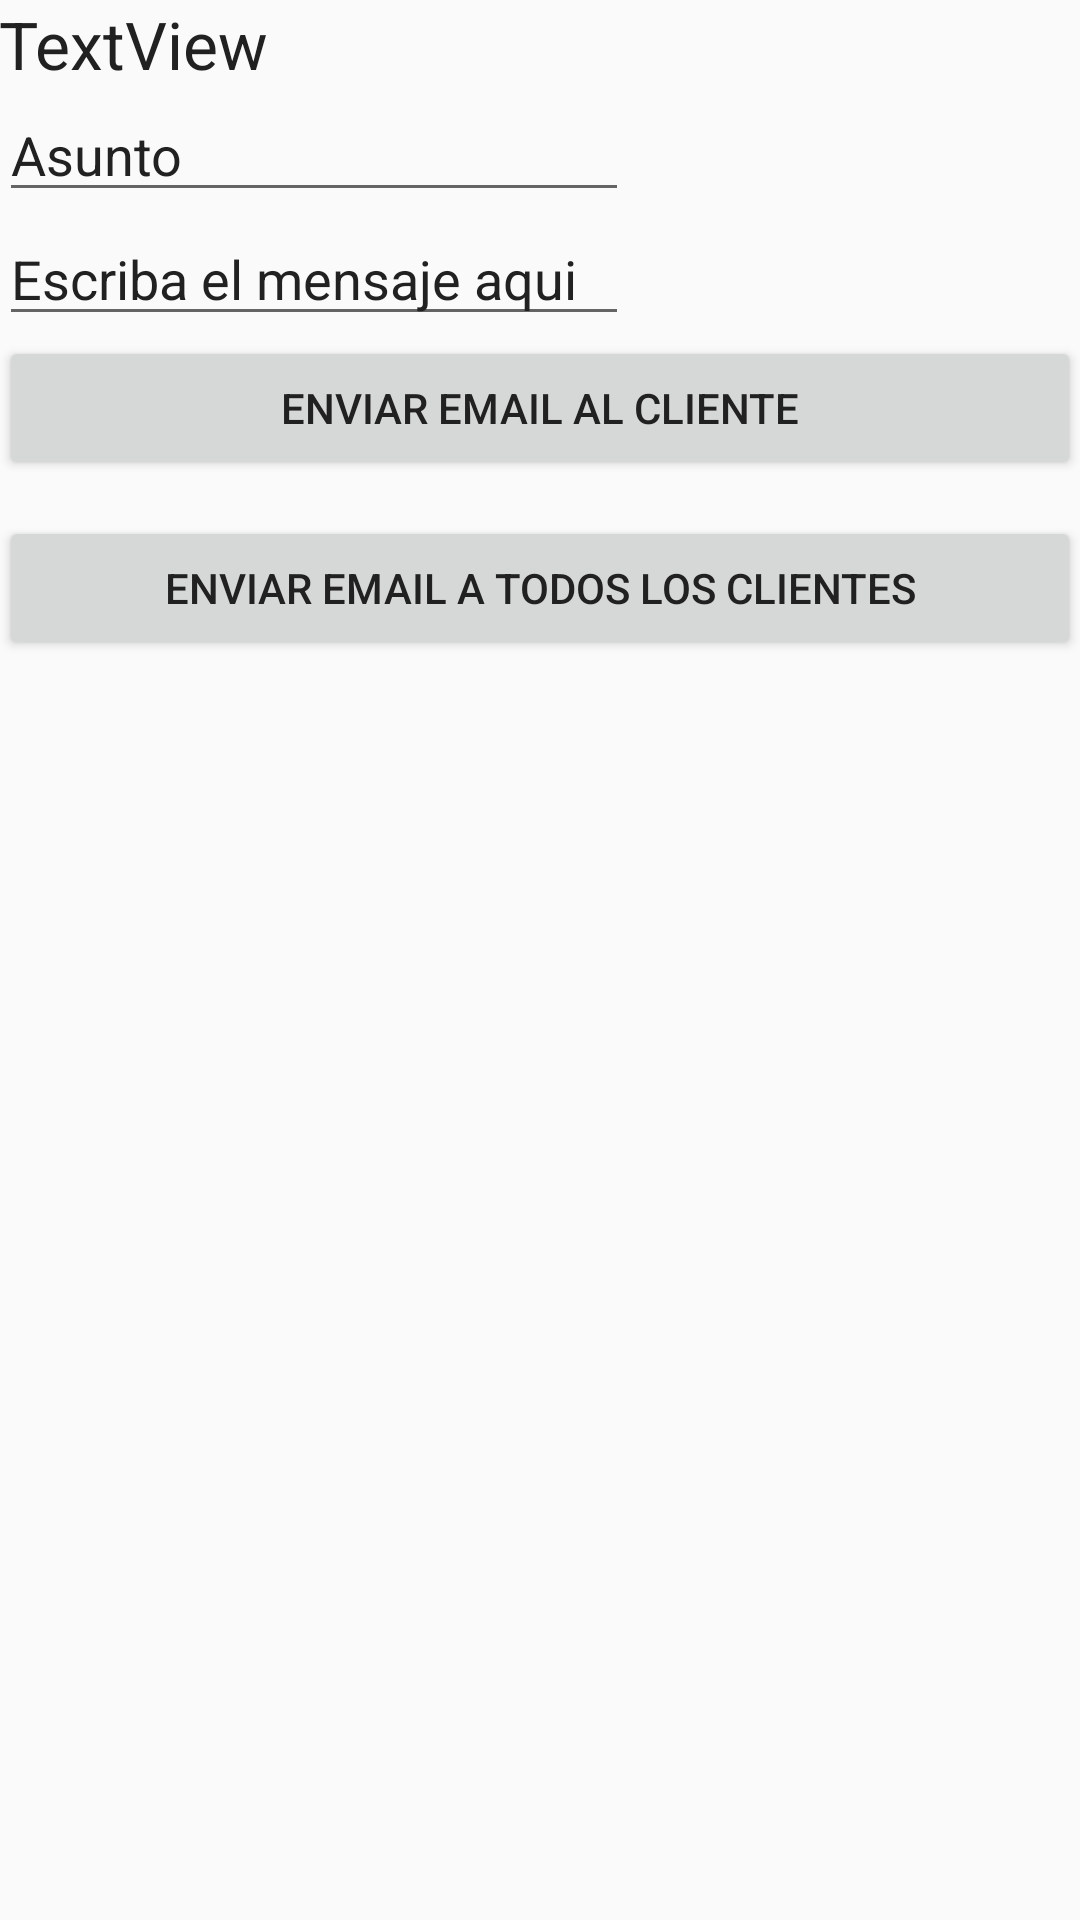

This screen was rendered from an Android layout file. Write that file and the resources it references.
<!-- AndroidManifest.xml: application theme AppTheme -->
<!-- res/layout/activity_mailing.xml -->
<?xml version="1.0" encoding="utf-8"?>
<RelativeLayout xmlns:android="http://schemas.android.com/apk/res/android"
    xmlns:tools="http://schemas.android.com/tools"
    android:layout_width="match_parent"
    android:layout_height="match_parent"
    android:paddingBottom="@dimen/activity_vertical_margin"
    android:paddingLeft="@dimen/activity_horizontal_margin"
    android:paddingRight="@dimen/activity_horizontal_margin"
    android:paddingTop="@dimen/activity_vertical_margin"
    tools:context="com.example.ricar.gestionate2.Mailing">


    <TextView
        android:text="TextView"
        android:layout_width="wrap_content"
        android:layout_height="wrap_content"
        android:id="@+id/etEmail"
        android:textAppearance="@android:style/TextAppearance.Large"
        android:layout_alignParentLeft="true"
        android:layout_alignParentStart="true" />

    <EditText
        android:layout_width="wrap_content"
        android:layout_height="wrap_content"
        android:inputType="text"
        android:text="Asunto"
        android:ems="10"
        android:layout_below="@+id/etEmail"
        android:layout_alignParentLeft="true"
        android:layout_alignParentStart="true"
        android:id="@+id/etasunto" />

    <EditText
        android:layout_width="wrap_content"
        android:layout_height="wrap_content"
        android:text="Escriba el mensaje aqui"
        android:ems="10"
        android:layout_alignParentLeft="true"
        android:layout_alignParentStart="true"
        android:id="@+id/etcuerpoemail"
        android:inputType="text"
        android:layout_below="@+id/etasunto" />

    <Button
        android:text="Enviar email al cliente"
        android:layout_width="match_parent"
        android:layout_height="wrap_content"
        android:layout_below="@+id/etcuerpoemail"
        android:layout_alignParentLeft="true"
        android:layout_alignParentStart="true"
        android:id="@+id/buttonemail1"
        style="@style/Widget.AppCompat.Button" />

    <Button
        android:text="Enviar email a todos los clientes"
        android:layout_width="match_parent"
        android:layout_height="wrap_content"
        android:layout_below="@+id/buttonemail1"
        android:layout_marginTop="12dp"
        android:layout_alignParentLeft="true"
        android:layout_alignParentStart="true" />

</RelativeLayout>
<!-- resources referenced by this layout -->
<resources>
  <style name="AppTheme" parent="Theme.AppCompat.Light.DarkActionBar">
          
          <item name="colorPrimary">@color/colorPrimary</item>
          <item name="colorPrimaryDark">@color/colorPrimaryDark</item>
          <item name="android:textColorPrimary">@color/textColorPrimary</item>
          <item name="colorAccent">@color/colorAccent</item>
  
      </style>
  <color name="colorPrimary">#3F51B5</color>
  <color name="colorPrimaryDark">#303F9F</color>
  <color name="textColorPrimary">#212121</color>
  <color name="colorAccent">#9E9E9E</color>
</resources>
